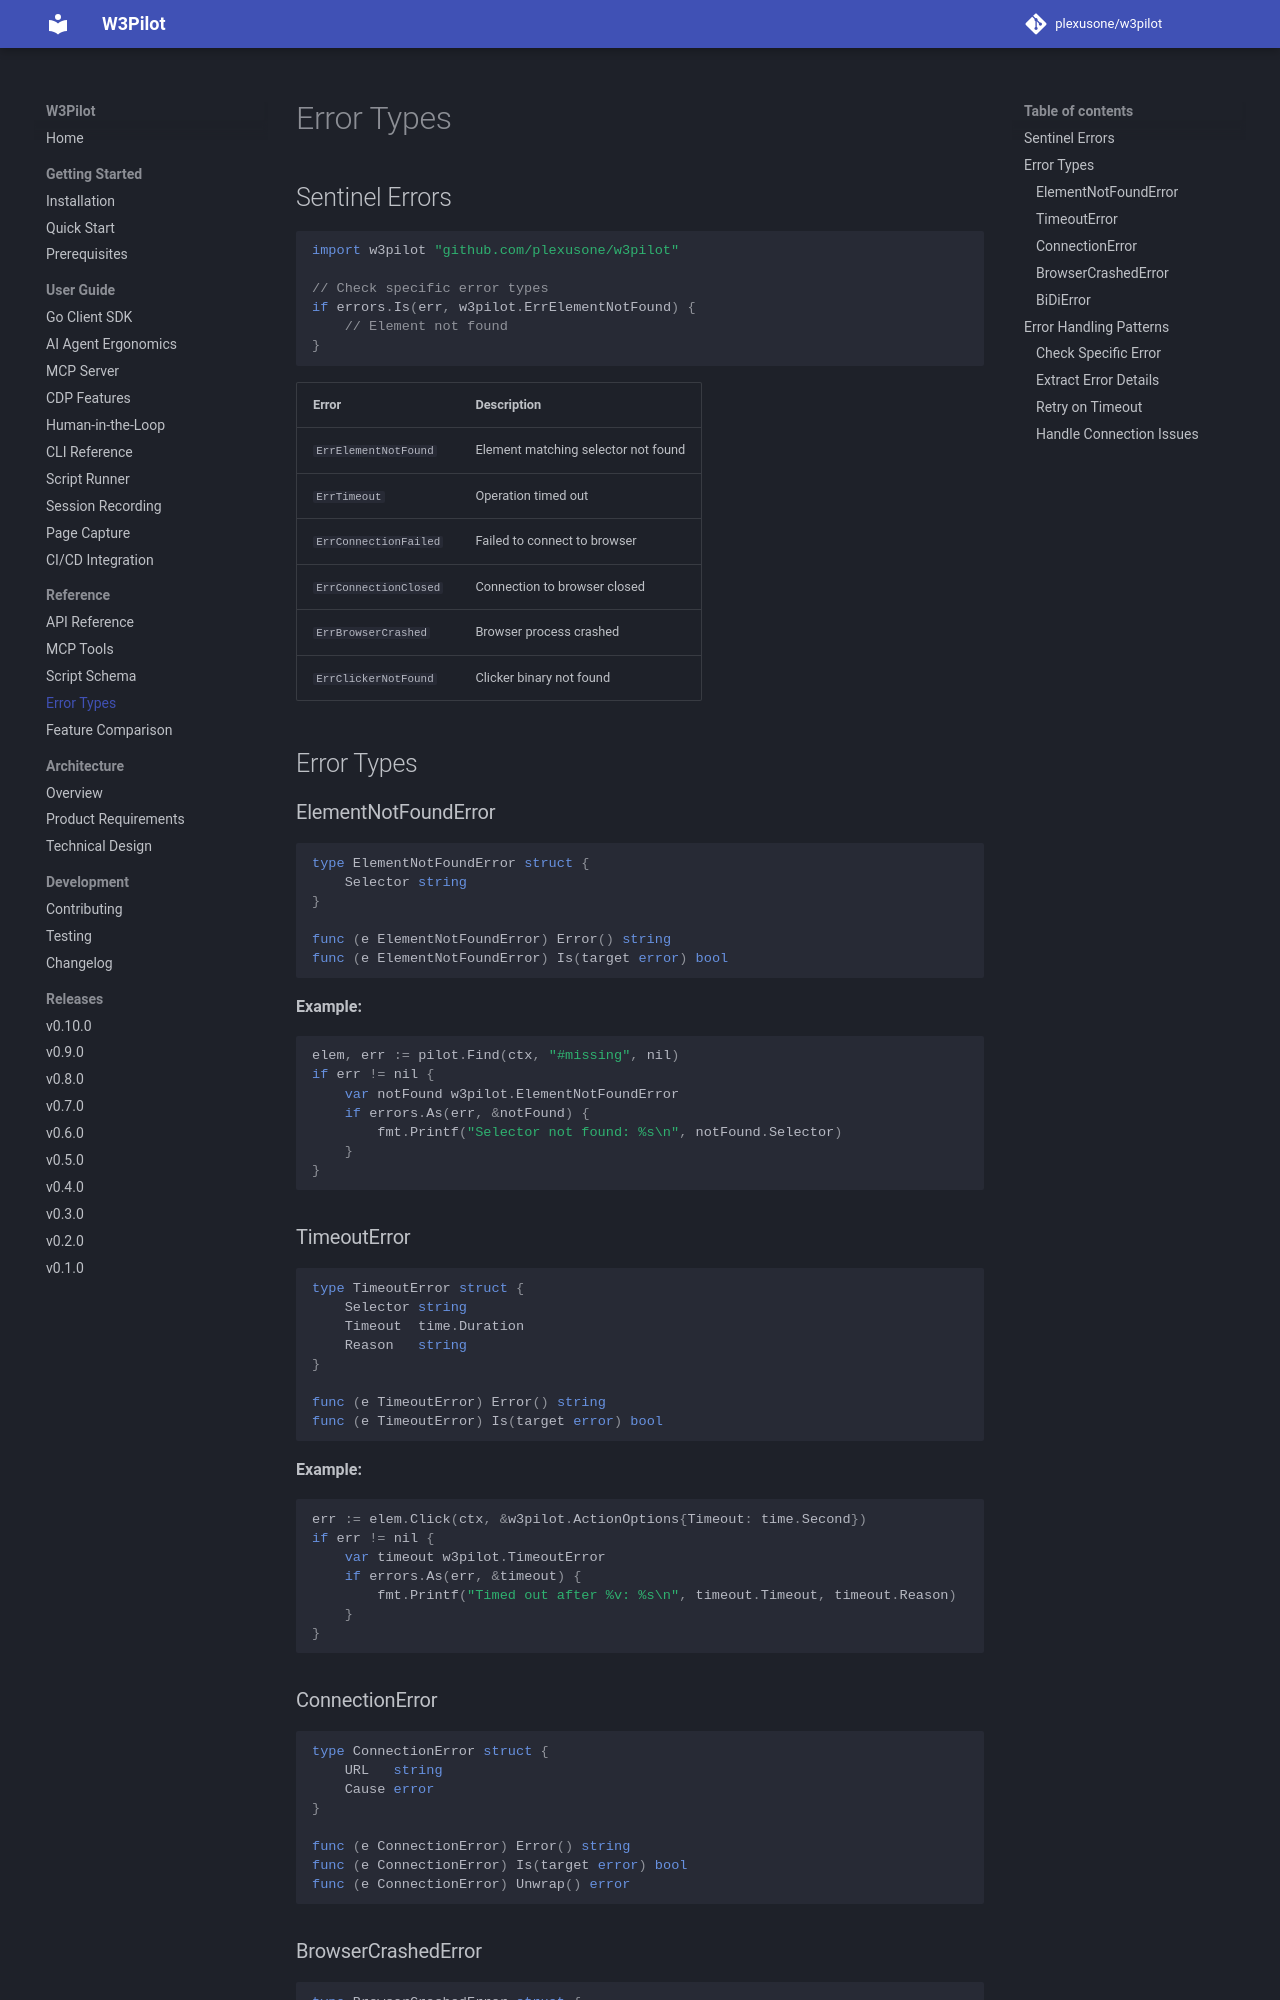

repository: plexusone/w3pilot · page: reference/errors/index.html · generator: mkdocs

# Error Types

## Sentinel Errors

```go
import w3pilot "github.com/plexusone/w3pilot"

// Check specific error types
if errors.Is(err, w3pilot.ErrElementNotFound) {
    // Element not found
}
```

| Error | Description |
|-------|-------------|
| `ErrElementNotFound` | Element matching selector not found |
| `ErrTimeout` | Operation timed out |
| `ErrConnectionFailed` | Failed to connect to browser |
| `ErrConnectionClosed` | Connection to browser closed |
| `ErrBrowserCrashed` | Browser process crashed |
| `ErrClickerNotFound` | Clicker binary not found |

## Error Types

### ElementNotFoundError

```go
type ElementNotFoundError struct {
    Selector string
}

func (e ElementNotFoundError) Error() string
func (e ElementNotFoundError) Is(target error) bool
```

**Example:**

```go
elem, err := pilot.Find(ctx, "#missing", nil)
if err != nil {
    var notFound w3pilot.ElementNotFoundError
    if errors.As(err, &notFound) {
        fmt.Printf("Selector not found: %s\n", notFound.Selector)
    }
}
```

### TimeoutError

```go
type TimeoutError struct {
    Selector string
    Timeout  time.Duration
    Reason   string
}

func (e TimeoutError) Error() string
func (e TimeoutError) Is(target error) bool
```

**Example:**

```go
err := elem.Click(ctx, &w3pilot.ActionOptions{Timeout: time.Second})
if err != nil {
    var timeout w3pilot.TimeoutError
    if errors.As(err, &timeout) {
        fmt.Printf("Timed out after %v: %s\n", timeout.Timeout, timeout.Reason)
    }
}
```

### ConnectionError

```go
type ConnectionError struct {
    URL   string
    Cause error
}

func (e ConnectionError) Error() string
func (e ConnectionError) Is(target error) bool
func (e ConnectionError) Unwrap() error
```
